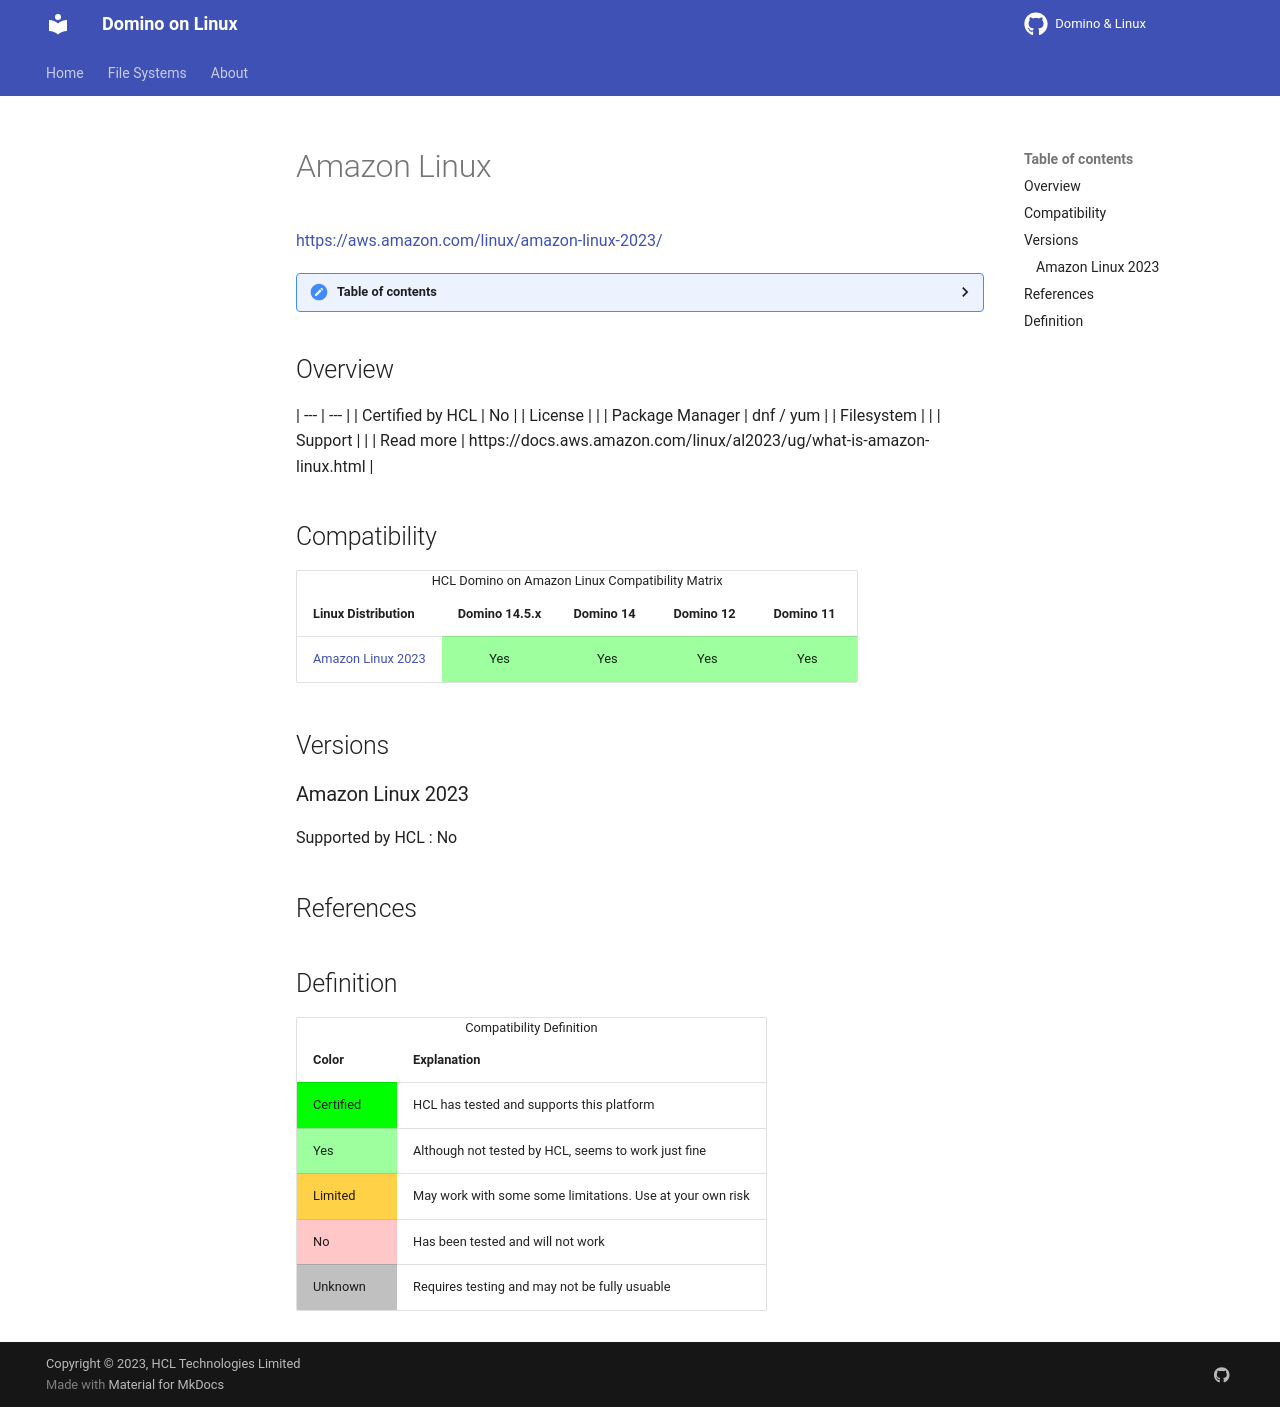

repository: HCL-TECH-SOFTWARE/domino-linux · page: linux/amazonlinux/index.html · generator: mkdocs

---
layout: default
title: "Amazon Linux"
parent: "Home"
nav_order: 2
description: "Amazon Linux"
has_children: false
---
<h1>Amazon Linux</h1>
[https://aws.amazon.com/linux/amazon-linux-2023/](https://aws.amazon.com/linux/amazon-linux-2023/)

<details close markdown="block">
  <summary>
    Table of contents
  </summary>
  {: .text-delta }
1. TOC
{:toc}
</details>

## Overview

| --- | --- |
| Certified by HCL | No |
| License         |    |
| Package Manager | dnf / yum |
| Filesystem      |    |
| Support         |    |
| Read more       | https://docs.aws.amazon.com/linux/al2023/ug/what-is-amazon-linux.html |

## Compatibility

<table>
  <caption>HCL Domino on Amazon Linux Compatibility Matrix</caption>
  <tbody>
    <tr>
      <th>Linux Distribution</th>
      <th>Domino 14.5.x</th>
      <th>Domino 14</th>
      <th>Domino 12</th>
      <th>Domino 11</th>
    </tr>
    <tr>
      <td><a href="#photon-os-5-0">Amazon Linux 2023</a></td>
      <td style="background:#9EFF9E;text-align:center;" >Yes</td>
      <td style="background:#9EFF9E;text-align:center;" >Yes</td>
      <td style="background:#9EFF9E;text-align:center;" >Yes</td>
      <td style="background:#9EFF9E;text-align:center;" >Yes</td>
    </tr>
  </tbody>
</table>

## Versions

### Amazon Linux 2023
Supported by HCL : No



## References

## Definition

<table>
  <caption>Compatibility Definition</caption>
  <tbody>
    <tr>
      <th>Color</th>
      <th>Explanation</th>
    </tr>
    <tr>
      <td style="background:#00FF00" title="">Certified</td>
      <td>HCL has tested and supports this platform</td>
    </tr>
    <tr>
      <td style="background:#9EFF9E" title="">Yes</td>
      <td>Although not tested by HCL, seems to work just fine</td>
    </tr>
    <tr>
      <td style="background:#FFD147" title="">Limited</td>
      <td>May work with some some limitations. Use at your own risk</td>
    </tr>
    <tr>
      <td style="background:#FFC7C7" title="">No</td>
      <td>Has been tested and will not work</td>
    </tr>
    <tr>
      <td style="background:#C0C0C0" title="">Unknown</td>
      <td>Requires testing and may not be fully usuable</td>
    </tr>
  </tbody>
</table>
